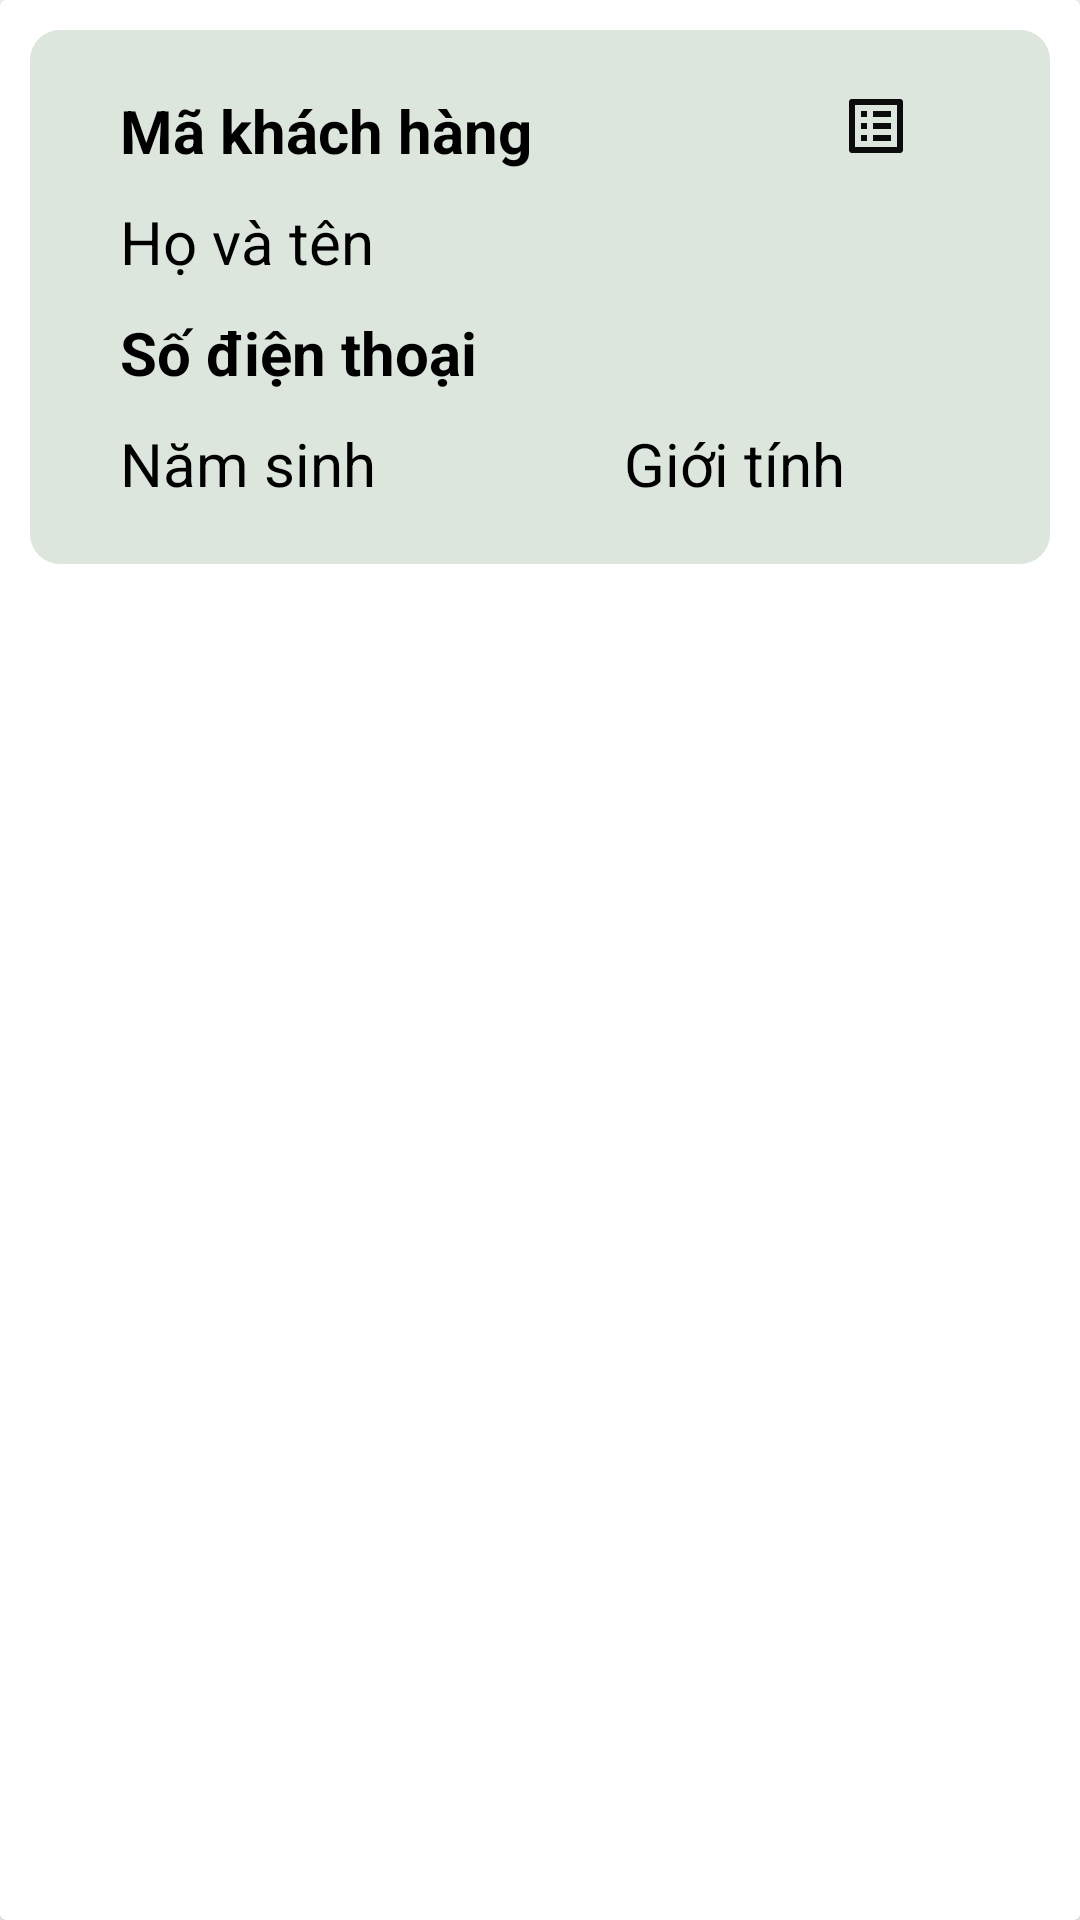

Write the Android layout XML for this screen, with the resource values it uses.
<!-- AndroidManifest.xml: application theme Theme.Nhom11_QL_BBT_Coffee -->
<!-- res/layout/layout_item_khachhang.xml -->
<?xml version="1.0" encoding="utf-8"?>
<androidx.cardview.widget.CardView xmlns:android="http://schemas.android.com/apk/res/android"
    android:layout_width="match_parent"
    android:layout_height="match_parent"
    android:orientation="horizontal">
    <LinearLayout
        android:layout_width="match_parent"
        android:layout_height="wrap_content"
        android:orientation="vertical"
        android:padding="10dp"
        android:layout_margin="10dp"
        android:background="@drawable/item_backround">
        <LinearLayout
            android:layout_width="match_parent"
            android:layout_height="wrap_content"
            android:orientation="vertical"
            android:paddingLeft="20dp"
            android:paddingRight="20dp"
            android:paddingTop="10dp"
            android:paddingBottom="10dp">
            <LinearLayout
                android:layout_width="match_parent"
                android:layout_height="wrap_content"
                android:orientation="horizontal">
                <TextView
                    android:layout_width="0dp"
                    android:layout_height="wrap_content"
                    android:text="Mã khách hàng"
                    android:id="@+id/tvMaKhachHang"
                    android:textSize="20dp"
                    android:layout_weight="4"
                    android:textColor="@color/black"
                    android:textStyle="bold"/>
                <ImageView
                    android:id="@+id/imgList"
                    android:src="@drawable/ic_list"
                    android:layout_width="0dp"
                    android:layout_weight="1"
                    android:layout_height="wrap_content"/>
            </LinearLayout>

            <TextView
                android:layout_width="match_parent"
                android:layout_height="wrap_content"
                android:text="Họ và tên"
                android:id="@+id/tvHoTenKhachHang"
                android:layout_marginTop="10dp"
                android:textSize="20dp"
                android:textColor="@color/black"/>
            <TextView
                android:layout_width="match_parent"
                android:layout_height="wrap_content"
                android:text="Số điện thoại"
                android:id="@+id/tvSDTKhachHang"
                android:layout_marginTop="10dp"
                android:textSize="20dp"
                android:textColor="@color/black"
                android:textStyle="bold"/>
            <LinearLayout
                android:layout_width="match_parent"
                android:layout_height="wrap_content"
                android:orientation="horizontal">

                <TextView
                    android:layout_width="0dp"
                    android:layout_height="wrap_content"
                    android:text="Năm sinh"
                    android:layout_weight="1.5"
                    android:id="@+id/tvNamSinhKhachHang"
                    android:layout_marginTop="10dp"
                    android:textSize="20dp"
                    android:textColor="@color/black"/>
                <TextView
                    android:id="@+id/tvGioiTinhKhachHang"
                    android:layout_width="0dp"
                    android:layout_weight="1"
                    android:layout_height="wrap_content"
                    android:text="Giới tính"
                    android:layout_marginTop="10dp"
                    android:textSize="20dp"
                    android:textColor="@color/black"/>

            </LinearLayout>

        </LinearLayout>
    </LinearLayout>

</androidx.cardview.widget.CardView>
<!-- resources referenced by this layout -->
<resources>
  <!-- drawable ic_list (drawable) -->
  <vector android:autoMirrored="true" android:height="24dp"
      android:tint="#0C0C0C" android:viewportHeight="24"
      android:viewportWidth="24" android:width="24dp" xmlns:android="http://schemas.android.com/apk/res/android">
      <path android:fillColor="@android:color/white" android:pathData="M19,5v14L5,19L5,5h14m1.1,-2L3.9,3c-0.5,0 -0.9,0.4 -0.9,0.9v16.2c0,0.4 0.4,0.9 0.9,0.9h16.2c0.4,0 0.9,-0.5 0.9,-0.9L21,3.9c0,-0.5 -0.5,-0.9 -0.9,-0.9zM11,7h6v2h-6L11,7zM11,11h6v2h-6v-2zM11,15h6v2h-6zM7,7h2v2L7,9zM7,11h2v2L7,13zM7,15h2v2L7,17z"/>
  </vector>
  <!-- drawable item_backround (drawable) -->
  <?xml version="1.0" encoding="utf-8"?>
  <selector xmlns:android="http://schemas.android.com/apk/res/android">
      <item>
          <shape android:shape="rectangle">
              <solid android:color="#26205618"/>
              <corners android:radius="10dp"/>
          </shape>
      </item>
  </selector>
  <style name="Theme.Nhom11_QL_BBT_Coffee" parent="Theme.MaterialComponents.DayNight.NoActionBar">
          
          <item name="colorPrimary">@color/purple_500</item>
          <item name="colorPrimaryVariant">@color/purple_700</item>
          <item name="colorOnPrimary">@color/white</item>
          
          <item name="colorSecondary">@color/teal_200</item>
          <item name="colorSecondaryVariant">@color/teal_700</item>
          <item name="colorOnSecondary">@color/black</item>
          
          <item name="android:statusBarColor">?attr/colorPrimaryVariant</item>
          
      </style>
  <!-- not gathered from this repository: default colours our renderer supplied (Android Studio template values) -->
  <color name="purple_500">#FF6200EE</color>
  <color name="purple_700">#FF3700B3</color>
  <color name="teal_200">#FF03DAC5</color>
  <color name="teal_700">#FF018786</color>
  <color name="black">#FF000000</color>
  <color name="white">#FFFFFFFF</color>
</resources>
